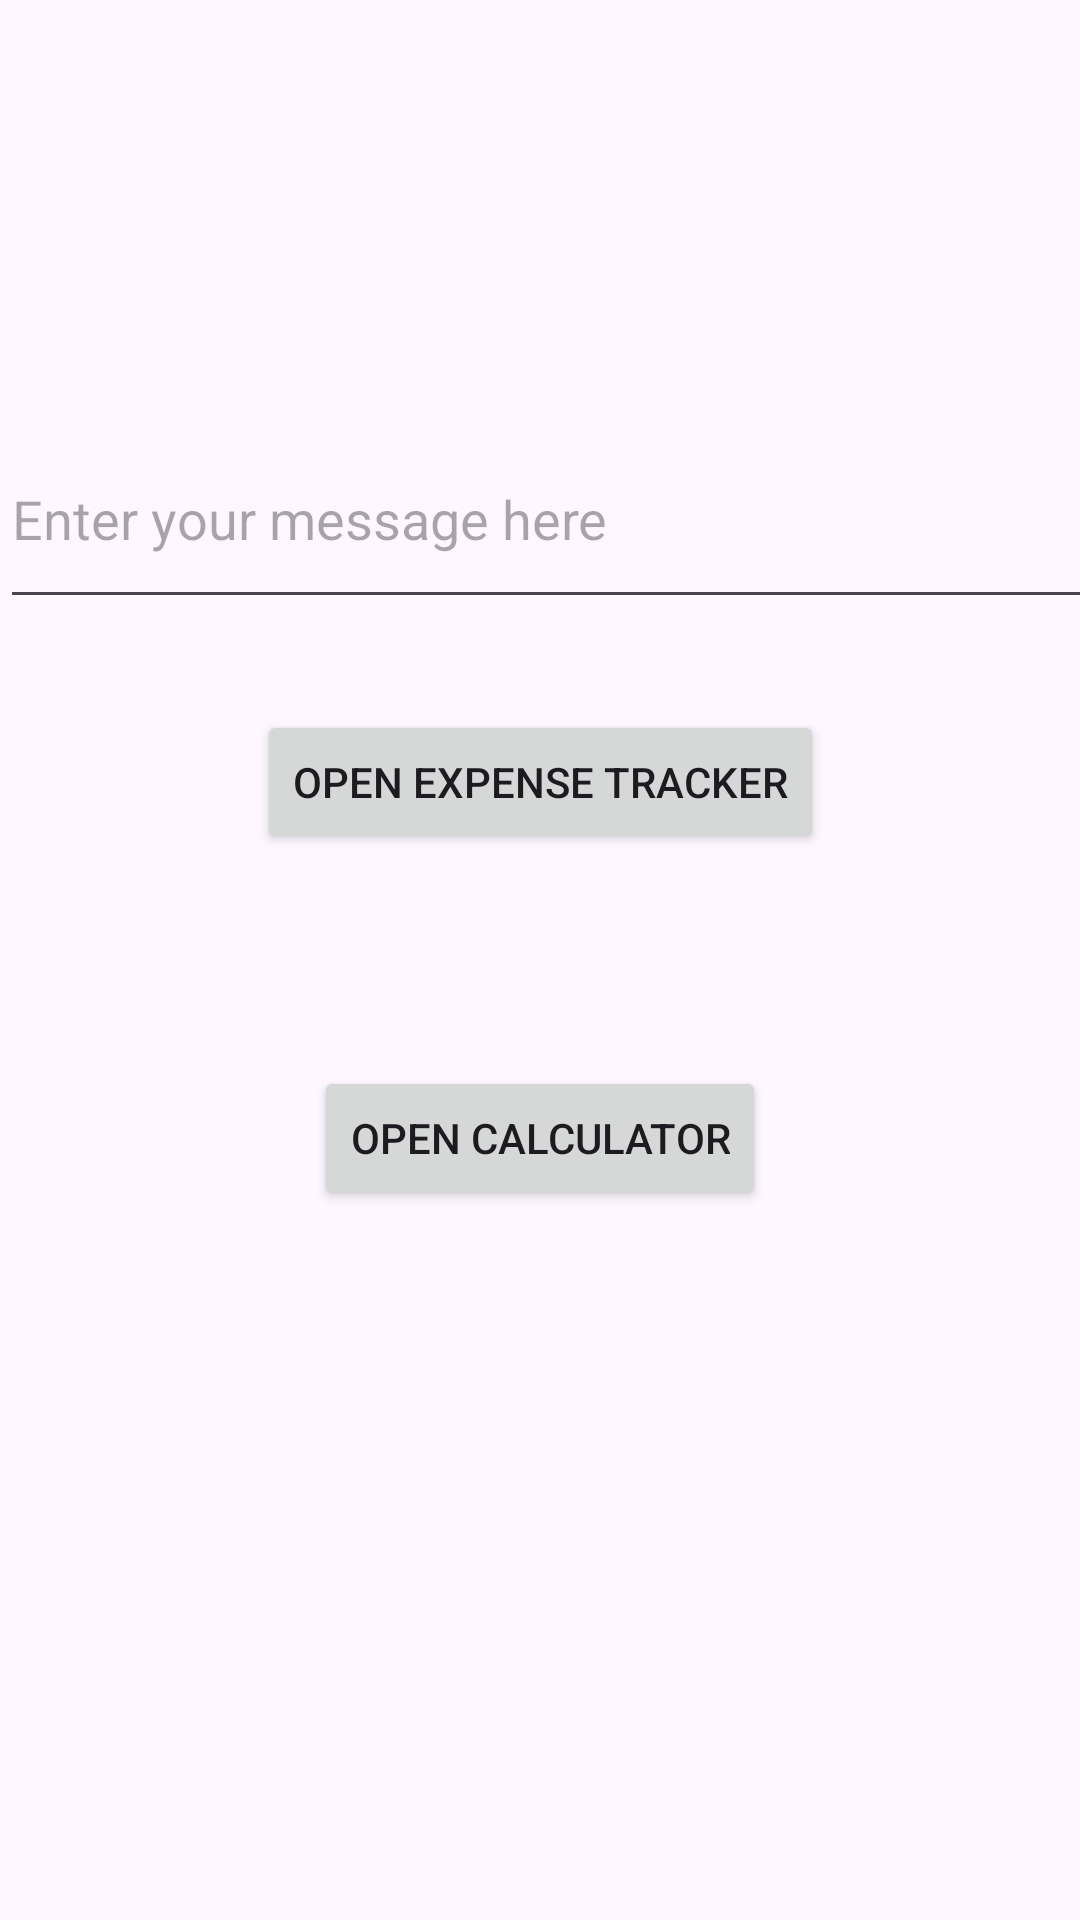

Here is an Android app screen rendered from its layout file. Give the layout XML and the strings, colors and styles it references.
<!-- AndroidManifest.xml: application theme Theme.Midtermquiz3 -->
<!-- res/layout/activity_main.xml -->
<?xml version="1.0" encoding="utf-8"?>
<androidx.constraintlayout.widget.ConstraintLayout xmlns:android="http://schemas.android.com/apk/res/android"
    xmlns:app="http://schemas.android.com/apk/res-auto"
    xmlns:tools="http://schemas.android.com/tools"
    android:id="@+id/main"
    android:layout_width="match_parent"
    android:layout_height="match_parent"
    tools:context=".MainActivity">

    <EditText
        android:id="@+id/etUserMessage"
        android:layout_width="404dp"
        android:layout_height="70dp"
        android:layout_alignParentTop="true"
        android:layout_centerHorizontal="true"
        android:ems="10"
        android:hint="@string/et_enter_msg"
        app:layout_constraintBottom_toBottomOf="parent"
        app:layout_constraintTop_toTopOf="parent"
        app:layout_constraintVertical_bias="0.239"
        tools:layout_editor_absoluteX="0dp" />

    <Button
        android:id="@+id/buttonApp1"
        android:layout_width="wrap_content"
        android:layout_height="wrap_content"
        android:text="Open Expense Tracker"
        app:layout_constraintBottom_toBottomOf="parent"
        app:layout_constraintEnd_toEndOf="parent"
        app:layout_constraintStart_toStartOf="parent"
        app:layout_constraintTop_toTopOf="parent"
        app:layout_constraintVertical_bias="0.4" />

    <Button
        android:id="@+id/buttonApp2"
        android:layout_width="wrap_content"
        android:layout_height="wrap_content"
        android:text="Open Calculator"
        app:layout_constraintBottom_toBottomOf="parent"
        app:layout_constraintEnd_toEndOf="parent"
        app:layout_constraintStart_toStartOf="parent"
        app:layout_constraintTop_toTopOf="parent"
        app:layout_constraintVertical_bias="0.6" />

</androidx.constraintlayout.widget.ConstraintLayout>
<!-- resources referenced by this layout -->
<resources>
  <string name="et_enter_msg">Enter your message here</string>
  <style name="Theme.Midtermquiz3" parent="Base.Theme.Midtermquiz3" />
  <style name="Base.Theme.Midtermquiz3" parent="Theme.Material3.DayNight.NoActionBar">
          
          
      </style>
</resources>
